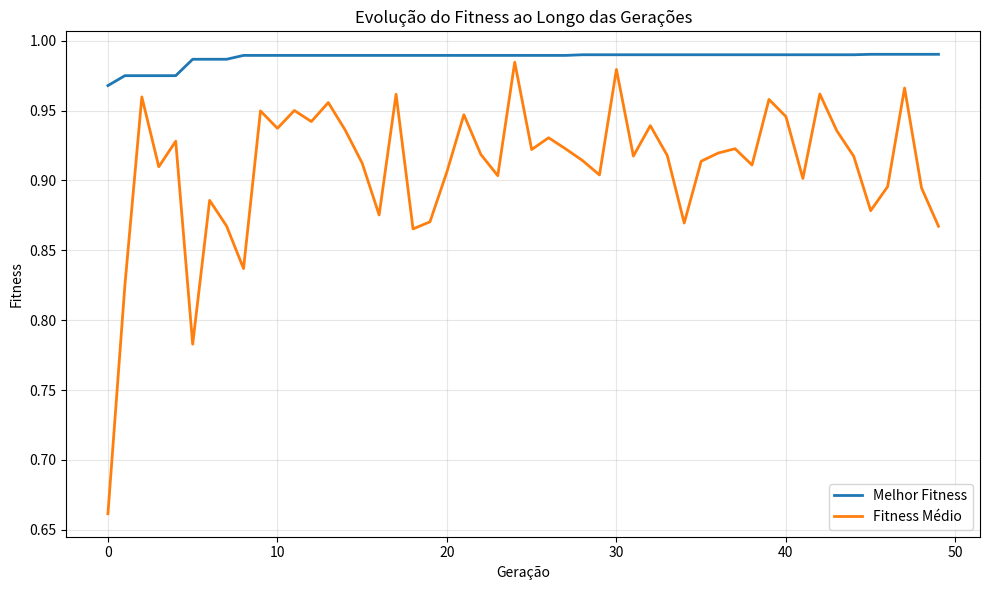
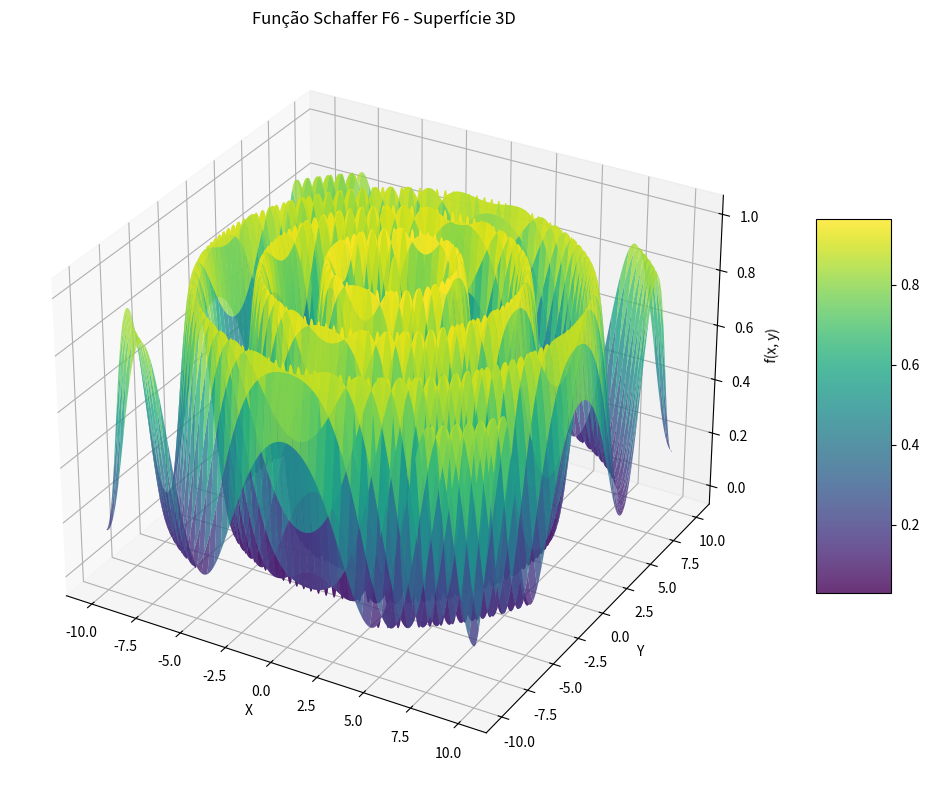

Source code (Python) for these figures, in order:
import numpy as np
import matplotlib.pyplot as plt
import matplotlib.animation as animation
from matplotlib import cm
import random

# --- Parâmetros do Algoritmo Genético --- #
NUM_ITENS = 10
TAMANHO_POP = 20
LIMITE = (-10, 10)
TAXA_MUTACAO = 0.8
TAXA_CRUZAMENTO = 0.1
GERACOES = 50

# --- Função Objetivo: Schaffer F6 --- #
def schaffer_f6(x, y=None):
    # Suporte para entrada como lista [x, y] ou dois argumentos x, y
    if y is None:
        x1, x2 = x
    else:
        x1, x2 = x, y

    numerador = np.sin(np.sqrt(x1**2 + x2**2))**2 - 0.5
    denominador = (1 + 0.001 * (x1**2 + x2**2))**2
    return 0.5 - numerador / denominador


# --- Inicializa população aleatória --- #
def inicializar_populacao(tamanho, limite):
    return np.array([[random.uniform(*limite), random.uniform(*limite)] for _ in range(tamanho)])

# --- Avalia o fitness (qualidade) de um indivíduo --- #
def calcular_fitness(individuo):
    return schaffer_f6(individuo)

# --- Seleção por torneio (k=3) --- #
def selecao_torneio(populacao, k=3):
    selecionados = random.sample(list(populacao), k)
    fitnesses = [calcular_fitness(ind) for ind in selecionados]
    melhor = selecionados[np.argmax(fitnesses)]
    return melhor

# Crossover de um ponto
def crossover(pai1, pai2):
    if random.random() < TAXA_CRUZAMENTO:
        ponto_corte = random.randint(1, NUM_ITENS - 1)
        return np.array([random.choice([g1, g2]) for g1, g2 in zip(pai1, pai2)])
    return pai1.copy()

# --- Mutação de um indivíduo --- #
def mutacao(individuo, limite):
    for i in range(len(individuo)):
        if random.random() < TAXA_CRUZAMENTO:
            individuo[i] = random.uniform(*limite)
    return individuo


# --- Execução principal do algoritmo genético ---
populacao = inicializar_populacao(TAMANHO_POP, LIMITE)
historico_populacao = [populacao.copy()]
historico_melhor_fitness = []
historico_fitness_medio = []

for geracao in range(GERACOES):
    fitnesses = np.array([calcular_fitness(ind) for ind in populacao])
    melhor_fitness = np.max(fitnesses)
    fitness_medio = np.mean(fitnesses)
    historico_melhor_fitness.append(melhor_fitness)
    historico_fitness_medio.append(fitness_medio)

    nova_populacao = []
    for _ in range(TAMANHO_POP):
        pai1 = selecao_torneio(populacao)
        pai2 = selecao_torneio(populacao)
        filho = crossover(pai1, pai2)
        filho = mutacao(filho, LIMITE)
        nova_populacao.append(filho)

    populacao = np.array(nova_populacao)
    historico_populacao.append(populacao.copy())

# --- Melhor solução final ---
fitnesses_finais = np.array([calcular_fitness(ind) for ind in populacao])
indice_melhor = np.argmax(fitnesses_finais)
melhor_solucao = populacao[indice_melhor]
melhor_fitness = fitnesses_finais[indice_melhor]

# --- Gráfico da evolução do fitness ---
plt.figure(figsize=(10, 6))
plt.plot(historico_melhor_fitness, label='Melhor Fitness', linewidth=2)
plt.plot(historico_fitness_medio, label='Fitness Médio', linewidth=2)
plt.xlabel('Geração')
plt.ylabel('Fitness')
plt.title('Evolução do Fitness ao Longo das Gerações')
plt.legend()
plt.grid(True, alpha=0.3)
plt.tight_layout()
plt.show()

# --- Animação da evolução da população no plano ---
fig, ax = plt.subplots(figsize=(10, 8))

# Criar malha de pontos para desenhar curvas de nível
x_range = np.linspace(LIMITE[0], LIMITE[1], 200)
y_range = np.linspace(LIMITE[0], LIMITE[1], 200)
X, Y = np.meshgrid(x_range, y_range)
Z = schaffer_f6(X, Y)

# Função que atualiza o gráfico em cada frame
def animar(frame):
    ax.clear()
    contorno = ax.contour(X, Y, Z, levels=10, cmap='viridis', alpha=0.6)
    ax.clabel(contorno, inline=True, fontsize=8)

    populacao = historico_populacao[frame]
    fitnesses = np.array([calcular_fitness(ind) for ind in populacao])
    norm = plt.Normalize(vmin=np.min(fitnesses), vmax=np.max(fitnesses))
    cores = cm.hot(norm(fitnesses))

    ax.scatter(populacao[:, 0], populacao[:, 1], 
               c=cores, s=100, edgecolors='black', linewidth=1, alpha=0.8)

    indice_melhor = np.argmax(fitnesses)
    ax.scatter(populacao[indice_melhor, 0], populacao[indice_melhor, 1], 
               c='blue', s=200, marker='*', edgecolors='white', linewidth=2)

    ax.set_xlim(LIMITE)
    ax.set_ylim(LIMITE)
    ax.set_xlabel('X')
    ax.set_ylabel('Y')
    ax.set_title(f'Geração {frame} - Melhor Fitness: {historico_melhor_fitness[frame]:.6f}')
    ax.grid(True, alpha=0.3)

# Criar animação
animacao = animation.FuncAnimation(fig, animar, frames=len(historico_populacao), interval=200)
plt.show()

# --- Gráfico 3D da superfície da função ---
fig = plt.figure(figsize=(12, 8))
ax = fig.add_subplot(111, projection='3d')
superficie = ax.plot_surface(X, Y, Z, cmap='viridis', alpha=0.8, edgecolor='none')

# Melhor ponto encontrado
z_melhor = schaffer_f6(melhor_solucao)
ax.scatter([melhor_solucao[0]], [melhor_solucao[1]], [z_melhor],
           color='red', s=200, marker='*', edgecolors='black', linewidth=2)

ax.set_xlabel('X')
ax.set_ylabel('Y')
ax.set_zlabel('f(x, y)')
ax.set_title('Função Schaffer F6 - Superfície 3D')
fig.colorbar(superficie, ax=ax, shrink=0.5, aspect=5)
plt.tight_layout()
plt.show()
